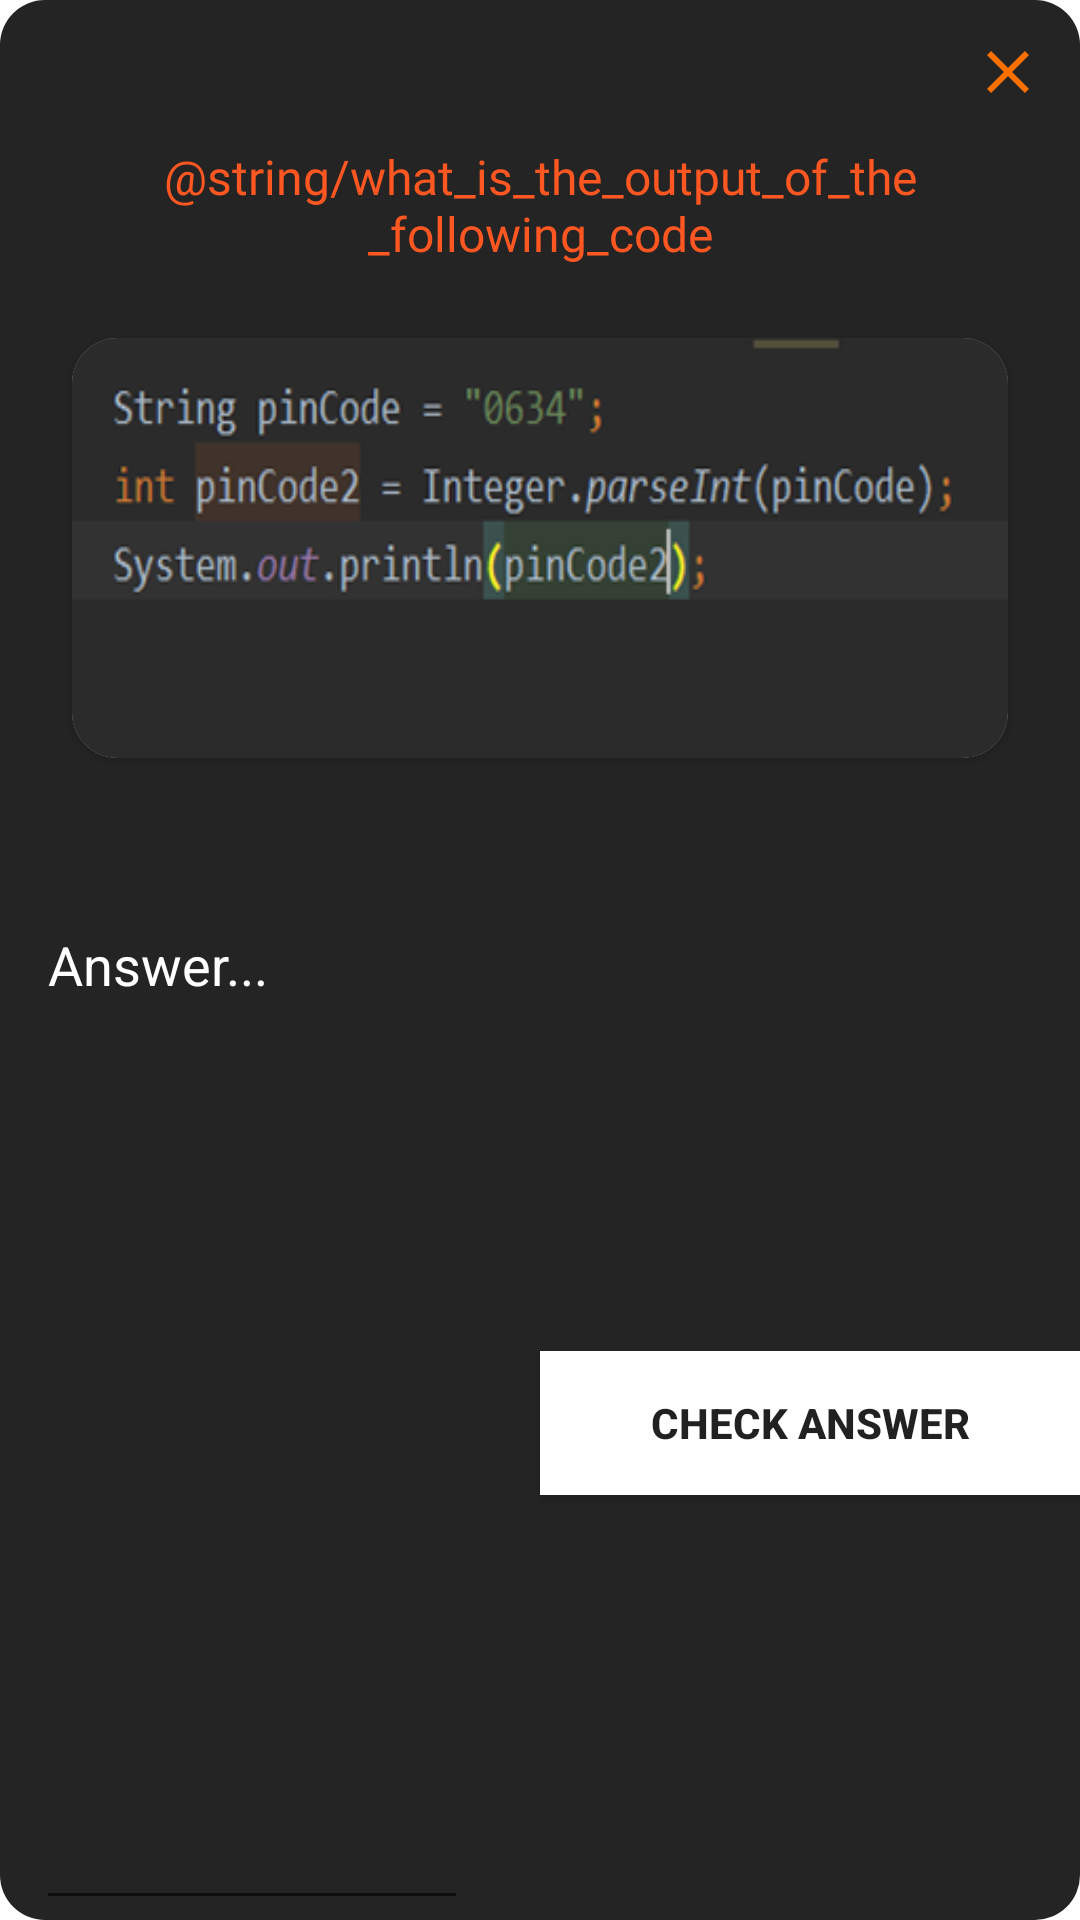

Layout XML and referenced resources for this Android screen:
<!-- AndroidManifest.xml: application theme Theme.CodeNinjas -->
<!-- res/layout/answer_question_dialog.xml -->
<?xml version="1.0" encoding="utf-8"?>
<androidx.constraintlayout.widget.ConstraintLayout
    xmlns:android="http://schemas.android.com/apk/res/android"
    xmlns:app="http://schemas.android.com/apk/res-auto"
    android:layout_width="match_parent"
    android:layout_height="wrap_content"
    android:background="@drawable/base_dialog_bg"
    >



    <ImageView
        android:id="@+id/btnCloseDialog"
        android:layout_width="wrap_content"
        android:layout_height="wrap_content"
        app:layout_constraintTop_toTopOf="parent"
        app:layout_constraintEnd_toEndOf="parent"
        android:layout_margin="12dp"
        android:src="@drawable/ic_close"/>

    <TextView
        android:id="@+id/tvQuestion"
        android:layout_width="match_parent"
        android:layout_height="wrap_content"
        android:layout_margin="48dp"
        android:textSize="16sp"
        android:text="@string/what_is_the_output_of_the_following_code"
        android:gravity="center"
        android:fontFamily="@font/ninja_lazer"
        android:textColor="@color/orange"
        app:layout_constraintEnd_toEndOf="parent"
        app:layout_constraintStart_toStartOf="parent"
        app:layout_constraintTop_toTopOf="parent" />

    <androidx.cardview.widget.CardView
        android:id="@+id/cvImgQuestion"
        app:layout_constraintTop_toBottomOf="@id/tvQuestion"
        android:layout_margin="24dp"
        app:cardCornerRadius="15dp"
        android:layout_width="match_parent"
        android:layout_height="140dp">
        <ImageView
            android:id="@+id/ivQuestion"
            android:layout_width="match_parent"
            android:layout_height="match_parent"
            android:src="@drawable/question6_example"
            android:scaleType="fitXY"/>

    </androidx.cardview.widget.CardView>



        <com.google.android.material.textfield.TextInputEditText
            android:id="@+id/etAnswer"
            android:layout_width="0dp"
            android:hint="Answer..."
            android:textColorHint="@color/light_grey"
            android:layout_marginStart="12dp"
            android:layout_marginEnd="6dp"
            android:textColor="@color/white"
            app:layout_constraintWidth_percent="0.4"
            app:layout_constraintStart_toStartOf="parent"
            app:layout_constraintBottom_toBottomOf="parent"
            android:layout_height="match_parent"
            />



    <Button
        android:id="@+id/btnCheckAnswer"
        android:layout_width="0dp"
        android:layout_marginTop="56dp"
        android:layout_height="wrap_content"
        app:layout_constraintWidth_percent="0.5"
        android:textStyle="bold"
        android:text="Check answer"
        android:background="@color/white"
        app:layout_constraintTop_toBottomOf="@id/cvImgQuestion"
        app:layout_constraintBottom_toBottomOf="parent"
        app:layout_constraintEnd_toEndOf="parent"/>



</androidx.constraintlayout.widget.ConstraintLayout>
<!-- resources referenced by this layout -->
<resources>
  <color name="orange">#FF5722</color>
  <color name="white">#FFFFFFFF</color>
  <!-- drawable base_dialog_bg (drawable) -->
  <?xml version="1.0" encoding="utf-8"?>
  <shape xmlns:android="http://schemas.android.com/apk/res/android">
      <solid android:color="@color/grey_dark"/>
      <corners android:radius="15dp"/>
  </shape>
  <!-- drawable ic_close (drawable) -->
  <vector android:height="24dp" android:tint="#FF7000"
      android:viewportHeight="24" android:viewportWidth="24"
      android:width="24dp" xmlns:android="http://schemas.android.com/apk/res/android">
      <path android:fillColor="@android:color/white" android:pathData="M19,6.41L17.59,5 12,10.59 6.41,5 5,6.41 10.59,12 5,17.59 6.41,19 12,13.41 17.59,19 19,17.59 13.41,12z"/>
  </vector>
  <!-- drawable question6_example: png bitmap (drawable, 33309 bytes) -->
  <style name="Theme.CodeNinjas" parent="Theme.MaterialComponents.DayNight.NoActionBar">
          
          <item name="colorPrimary">@color/orange</item>
          <item name="colorPrimaryVariant">@color/purple_700</item>
          <item name="colorOnPrimary">@color/white</item>
          
          <item name="colorSecondary">@color/teal_200</item>
          <item name="colorSecondaryVariant">@color/teal_700</item>
          <item name="colorOnSecondary">@color/black</item>
          
          <item name="android:statusBarColor" tools:targetApi="l">@color/black</item>
          
      </style>
  <color name="grey_dark">#242424</color>
  <color name="purple_700">#FF3700B3</color>
  <color name="teal_200">#FF03DAC5</color>
  <color name="teal_700">#FF018786</color>
  <color name="black">#FF000000</color>
</resources>
